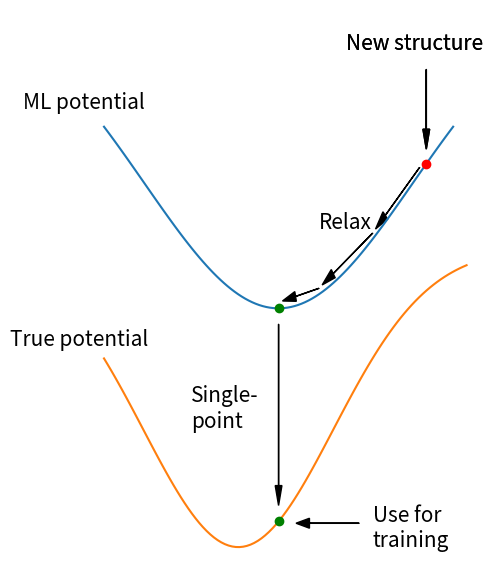

This chart was generated by the following Python code:
import numpy as np
import matplotlib.pyplot as plt

x_ML_offset = 0.3
def func_ML(x):
    offset = x_ML_offset
    f_ML = - 1.6*np.exp(-(x-offset)**2/2) + 1.3 
    return f_ML

def func_true(x):
    f_true = -1.5*np.exp(-x**2)
    return f_true


x_ML = np.linspace(-1.3,1.3,100) + x_ML_offset
x_true = np.linspace(-1,1.7,100)
f_ML = func_ML(x_ML)
f_true = func_true(x_true)

def make_arrow(p1,p2, head_width, head_length, stop_before):
    p1 = np.array(p1)
    p2 = np.array(p2)
    vec = p2 - p1
    diff = vec - (head_length + stop_before) * vec/np.linalg.norm(vec)
    plt.arrow(p1[0], p1[1], diff[0], diff[1], head_width=0.05, head_length=0.1, fc='k', ec='k')

fs = 15

plt.figure(figsize=(5,6))
plt.subplots_adjust(left=0.01, right=0.95,
                    bottom=0, top=1-1/14)
#plt.axis('equal')
#plt.gca().set_aspect('equal', adjustable='box')
plt.axis('off')
plt.axis([-1.7, 1.8, -1.6, 1.2])

# Plot functions
plt.plot(x_ML, f_ML)
plt.plot(x_true, f_true)

# Plot new point
plt.plot(1.4, func_ML(1.4), 'ro')

# Plot relaxation arrows
p1 = np.array([1.35, func_ML(1.35)+0.03])
p2 = np.array([1.0, func_ML(1.0)+0.03])
p3 = np.array([0.6, func_ML(0.6)+0.03])
p4 = np.array([0.3, func_ML(0.3)+0.03])
make_arrow(p1,p2, head_width=0.05, head_length=0.1, stop_before=0.03)
make_arrow(p2,p3, head_width=0.05, head_length=0.1, stop_before=0.03)
make_arrow(p3,p4, head_width=0.05, head_length=0.1, stop_before=0.03)

# Plot ML_relaxed point
plt.plot(0.3, func_ML(0.3), 'go')

# Plot arrow from ML to true potential
p = np.array([0.3, func_ML(0.3)-0.08])
q = np.array([0.3, func_true(0.3)+0.05])
make_arrow(p,q, head_width=0.05, head_length=0.1, stop_before=0.03)

# Plot ML_relaxed point on true surface
plt.plot(0.3, func_true(0.3), 'go')

# Plot text
plt.text(-0.35, -0.9, 'Single-\npoint', fontsize=fs)
plt.text(-1.6, 0.7, 'ML potential', fontsize=fs)
plt.text(-1.7, -0.49, 'True potential', fontsize=fs)
plt.text(0.6, 0.1, 'Relax', fontsize=fs)

p1 = np.array([1.4, 0.9])
p2 = np.array([1.4, 0.47])
make_arrow(p1,p2, head_width=0.05, head_length=0.1, stop_before=0.03)
plt.text(0.8, 1.0, 'New structure', fontsize=fs)

p1 = np.array([1.4, 0.9])
p2 = np.array([1.4, 0.47])
make_arrow(p1,p2, head_width=0.05, head_length=0.1, stop_before=0.03)
plt.text(0.8, 1.0, 'New structure', fontsize=fs)

make_arrow([0.9, -1.38],[0.4, -1.38], head_width=0.05, head_length=0.1, stop_before=0.03)
plt.text(1.0, -1.5, 'Use for\ntraining', fontsize=fs)

plt.savefig('MLrelaxFigure.pdf', format='pdf')
plt.show()

